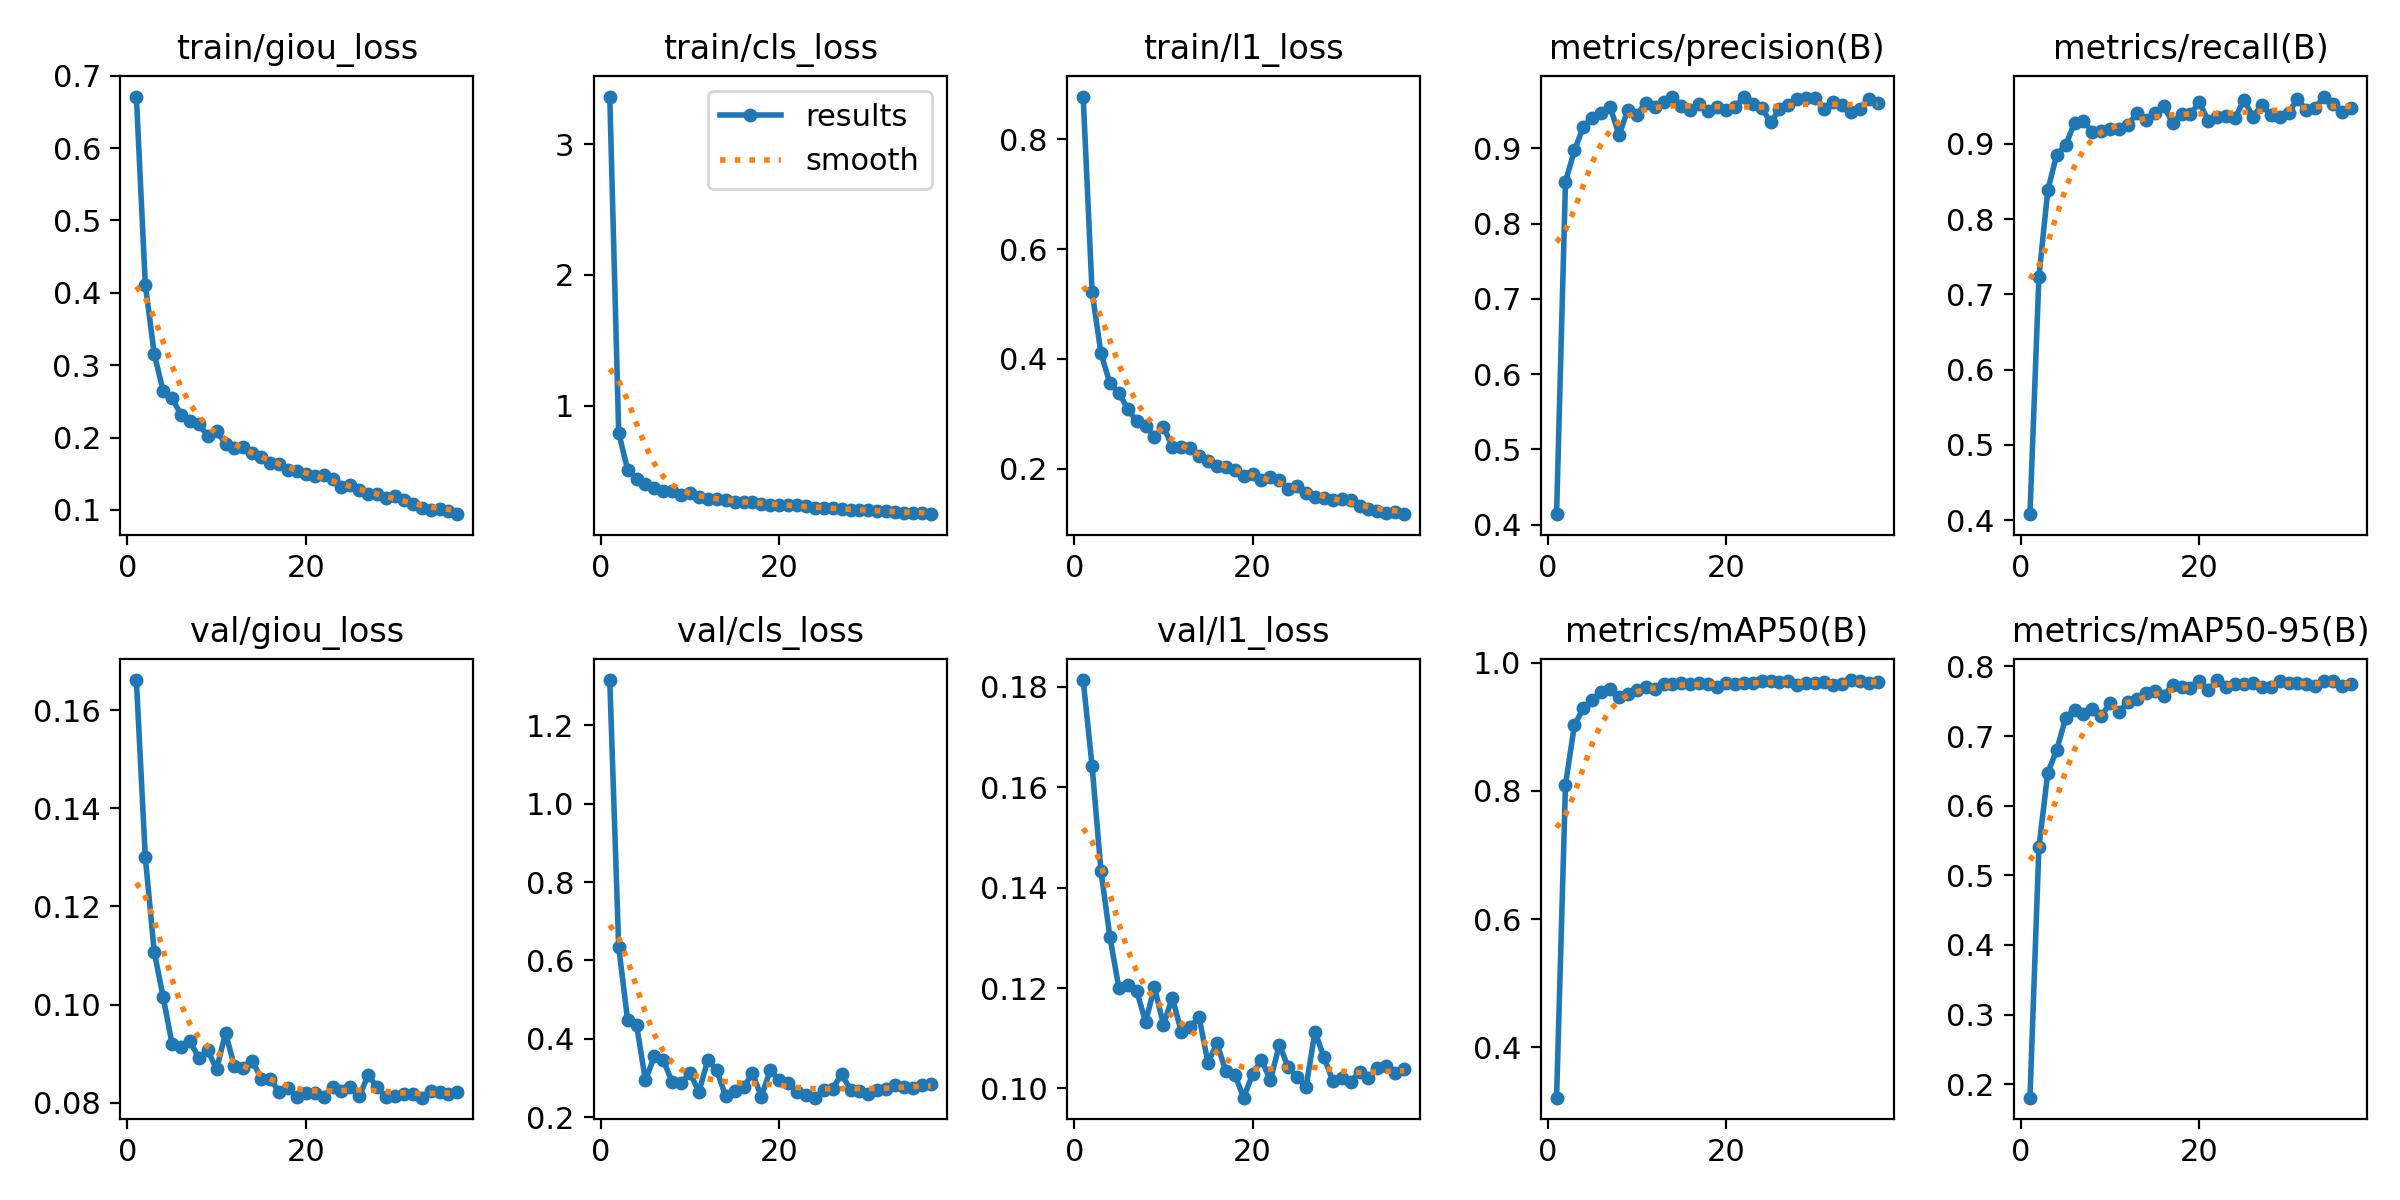

The file beside this chart, header and first rows:
epoch, time, train/giou_loss, train/cls_loss, train/l1_loss, metrics/precision(B), metrics/recall(B), metrics/mAP50(B), metrics/mAP50-95(B), val/giou_loss, val/cls_loss, val/l1_loss, lr/pg0, lr/pg1, lr/pg2
1, 217.8, 0.6713, 3.363, 0.8775, 0.414, 0.408, 0.321, 0.1805, 0.1661, 1.316, 0.1814, 0.001664, 0.001664, 0.06838
2, 421.5, 0.4115, 0.7944, 0.5218, 0.8557, 0.7228, 0.8096, 0.5399, 0.1301, 0.6348, 0.1643, 0.003265, 0.003265, 0.03665
3, 623.7, 0.3159, 0.5101, 0.41, 0.8973, 0.8383, 0.9027, 0.6476, 0.1108, 0.448, 0.1433, 0.004799, 0.004799, 0.004851
4, 833.8, 0.2643, 0.4411, 0.3555, 0.9288, 0.8856, 0.9293, 0.6798, 0.1016, 0.4357, 0.1302, 0.004703, 0.004703, 0.004703
5, 1040, 0.2543, 0.4023, 0.3381, 0.9408, 0.898, 0.9423, 0.7259, 0.09205, 0.294, 0.12, 0.004604, 0.004604, 0.004604
6, 1266, 0.2317, 0.3715, 0.3092, 0.9465, 0.9279, 0.9537, 0.7378, 0.0914, 0.3555, 0.1207, 0.004505, 0.004505, 0.004505
7, 1481, 0.2228, 0.3475, 0.2869, 0.9556, 0.9304, 0.9593, 0.7316, 0.09265, 0.3452, 0.1194, 0.004406, 0.004406, 0.004406
8, 1694, 0.2181, 0.3475, 0.2772, 0.918, 0.9154, 0.9471, 0.7387, 0.08909, 0.2898, 0.1133, 0.004307, 0.004307, 0.004307
9, 1896, 0.2024, 0.3154, 0.2589, 0.951, 0.9174, 0.9509, 0.7282, 0.09072, 0.2872, 0.1202, 0.004208, 0.004208, 0.004208
10, 2101, 0.2091, 0.3299, 0.277, 0.9438, 0.9198, 0.9578, 0.7476, 0.08683, 0.3128, 0.1127, 0.004109, 0.004109, 0.004109
11, 2312, 0.1913, 0.3009, 0.2407, 0.961, 0.9194, 0.963, 0.7348, 0.09425, 0.2644, 0.1181, 0.00401, 0.00401, 0.00401
12, 2514, 0.186, 0.2878, 0.239, 0.9549, 0.9254, 0.9587, 0.7491, 0.08741, 0.3467, 0.1113, 0.003911, 0.003911, 0.003911
13, 2720, 0.1864, 0.2895, 0.2381, 0.9622, 0.9403, 0.9675, 0.7526, 0.08708, 0.3196, 0.1123, 0.003812, 0.003812, 0.003812
14, 2931, 0.1786, 0.2763, 0.2226, 0.969, 0.9322, 0.9666, 0.7613, 0.08862, 0.2532, 0.1142, 0.003713, 0.003713, 0.003713
15, 3147, 0.1736, 0.2625, 0.2142, 0.957, 0.9409, 0.9687, 0.7647, 0.08491, 0.2663, 0.1051, 0.003614, 0.003614, 0.003614
16, 3366, 0.1653, 0.2605, 0.206, 0.951, 0.9503, 0.9665, 0.7571, 0.0849, 0.2757, 0.109, 0.003515, 0.003515, 0.003515
17, 3573, 0.1629, 0.2652, 0.203, 0.9587, 0.9279, 0.9683, 0.774, 0.08227, 0.3123, 0.1035, 0.003416, 0.003416, 0.003416
18, 3796, 0.1555, 0.248, 0.1981, 0.9497, 0.9396, 0.9671, 0.7712, 0.08309, 0.2525, 0.1028, 0.003317, 0.003317, 0.003317
19, 3999, 0.1535, 0.2391, 0.1875, 0.9545, 0.9394, 0.9626, 0.7688, 0.08127, 0.3198, 0.09816, 0.003218, 0.003218, 0.003218
20, 4216, 0.1499, 0.2441, 0.1908, 0.9515, 0.9552, 0.9679, 0.7788, 0.08192, 0.2944, 0.1028, 0.003119, 0.003119, 0.003119
21, 4433, 0.1465, 0.2377, 0.1793, 0.9554, 0.9304, 0.9666, 0.7657, 0.08198, 0.2867, 0.1057, 0.00302, 0.00302, 0.00302
22, 4639, 0.1476, 0.2405, 0.1849, 0.9683, 0.9353, 0.968, 0.7804, 0.08121, 0.2639, 0.1016, 0.002921, 0.002921, 0.002921
23, 4840, 0.1429, 0.2292, 0.1806, 0.9593, 0.9373, 0.9686, 0.77, 0.08328, 0.257, 0.1087, 0.002822, 0.002822, 0.002822
24, 5045, 0.1314, 0.2202, 0.1637, 0.9543, 0.934, 0.9718, 0.7746, 0.08232, 0.2497, 0.1042, 0.002723, 0.002723, 0.002723
25, 5257, 0.1338, 0.2173, 0.1697, 0.9345, 0.9584, 0.9722, 0.775, 0.08314, 0.2697, 0.1023, 0.002624, 0.002624, 0.002624
26, 5459, 0.1281, 0.215, 0.1557, 0.9519, 0.9359, 0.9704, 0.7757, 0.08131, 0.2728, 0.1003, 0.002525, 0.002525, 0.002525
27, 5665, 0.1223, 0.206, 0.1487, 0.9575, 0.9516, 0.971, 0.7699, 0.08566, 0.3095, 0.1113, 0.002426, 0.002426, 0.002426
28, 5874, 0.122, 0.2059, 0.1474, 0.9651, 0.9378, 0.9655, 0.771, 0.08317, 0.2704, 0.1062, 0.002327, 0.002327, 0.002327
29, 6078, 0.1162, 0.2041, 0.1428, 0.9666, 0.9357, 0.969, 0.779, 0.08117, 0.2665, 0.1015, 0.002228, 0.002228, 0.002228
30, 6282, 0.119, 0.2041, 0.1449, 0.9668, 0.9409, 0.9687, 0.7756, 0.08139, 0.26, 0.102, 0.002129, 0.002129, 0.002129
31, 6489, 0.1139, 0.1956, 0.1443, 0.953, 0.9593, 0.9696, 0.7759, 0.0817, 0.2692, 0.1012, 0.00203, 0.00203, 0.00203
32, 6699, 0.1085, 0.1953, 0.1325, 0.962, 0.9447, 0.9656, 0.7746, 0.08188, 0.2708, 0.1034, 0.001931, 0.001931, 0.001931
33, 6901, 0.1027, 0.1852, 0.1276, 0.9572, 0.9478, 0.9671, 0.7724, 0.08105, 0.2809, 0.102, 0.001832, 0.001832, 0.001832
34, 7106, 0.09994, 0.1808, 0.1241, 0.9491, 0.9627, 0.9732, 0.7789, 0.08232, 0.2774, 0.1041, 0.001733, 0.001733, 0.001733
35, 7314, 0.1006, 0.1809, 0.1201, 0.9527, 0.9527, 0.9715, 0.7795, 0.08218, 0.2751, 0.1045, 0.001634, 0.001634, 0.001634
36, 7515, 0.09894, 0.1825, 0.1223, 0.966, 0.9428, 0.9693, 0.7713, 0.0819, 0.2831, 0.1031, 0.001535, 0.001535, 0.001535
37, 7722, 0.09407, 0.1702, 0.1176, 0.9607, 0.9478, 0.9707, 0.7745, 0.08225, 0.2841, 0.1038, 0.001436, 0.001436, 0.001436
